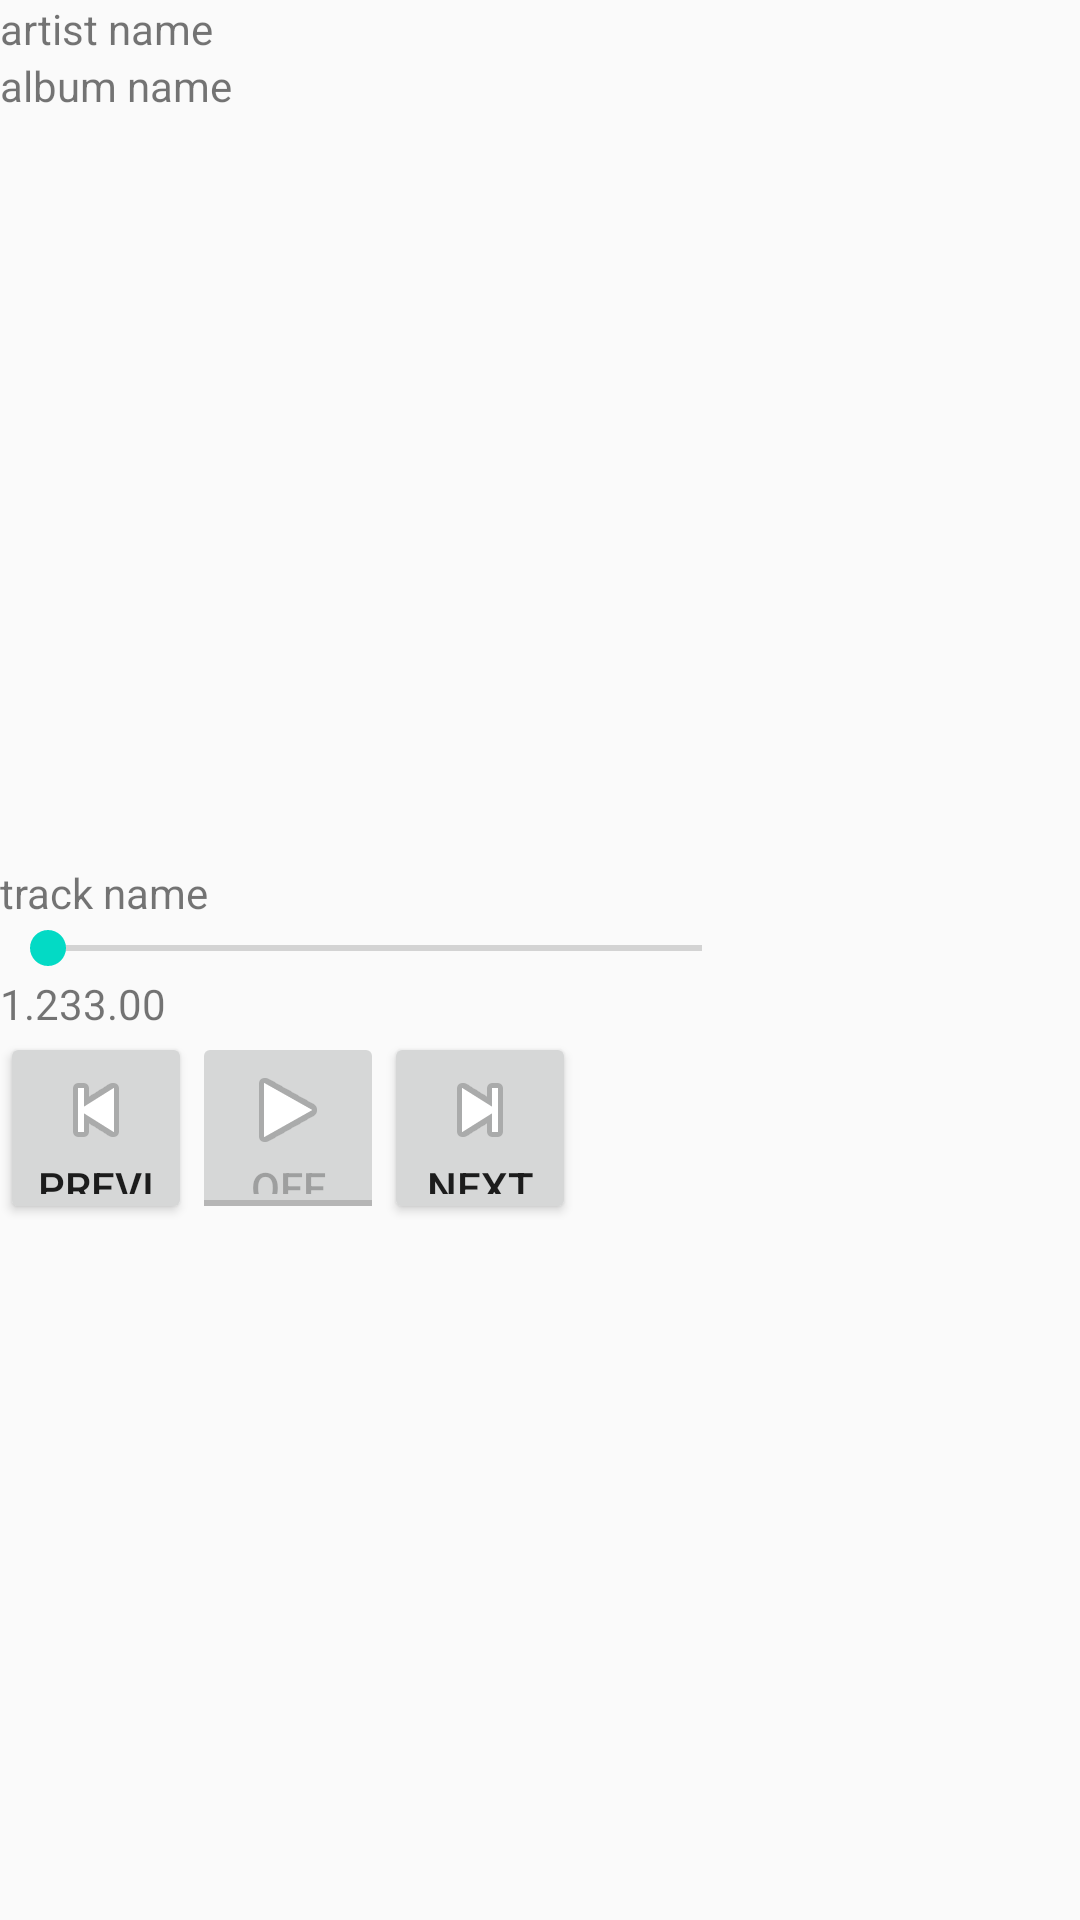

Layout XML and referenced resources for this Android screen:
<!-- AndroidManifest.xml: application theme AppTheme -->
<!-- res/layout/fragment_track_dialog.xml -->
<?xml version="1.0" encoding="utf-8"?>
<ScrollView xmlns:android="http://schemas.android.com/apk/res/android"
    xmlns:tools="http://schemas.android.com/tools"
    android:layout_width="wrap_content"
    android:layout_height="wrap_content"
    android:minWidth="320dp"
    tools:context=".ui.TrackDialogFragment">

    <LinearLayout
        android:layout_width="wrap_content"
        android:orientation="vertical"
        android:layout_height="wrap_content">

        <TextView
            android:layout_width="match_parent"
            android:layout_height="wrap_content"
            android:id="@+id/dialogArtist"
            android:text="artist name"/>

        <TextView
            android:layout_width="match_parent"
            android:layout_height="wrap_content"
            android:id="@+id/dialogAlbum"
            android:text="album name"/>

        <ImageView
            android:layout_width="250dp"
            android:layout_height="250dp"
            android:id="@+id/dialogPoster"
            android:contentDescription="poster image"/>

        <TextView
            android:layout_width="match_parent"
            android:layout_height="wrap_content"
            android:id="@+id/dialogTrack"
            android:text="track name"/>

        <SeekBar
            android:id="@+id/dialogSeekBar"
            android:layout_width="match_parent"
            android:layout_height="wrap_content"
            android:secondaryProgressTint="@android:color/black"/>

        <LinearLayout
            android:layout_width="match_parent"
            android:layout_height="wrap_content"
            android:orientation="horizontal">

            <TextView
                android:layout_width="wrap_content"
                android:layout_height="wrap_content"
                android:id="@+id/dialogCurrentTime"
                android:text="1.23"/>

            <TextView
                android:layout_width="wrap_content"
                android:layout_height="wrap_content"
                android:id="@+id/dialogTotalTime"
                android:text="3.00"/>

        </LinearLayout>

        <LinearLayout
            android:layout_width="match_parent"
            android:layout_height="wrap_content"
            android:orientation="horizontal">

            <Button
                android:layout_width="64dp"
                android:layout_height="64dp"
                android:text="previous"
                android:drawableTop="@android:drawable/ic_media_previous"
                android:id="@+id/dialogPrevious"/>

            <ToggleButton
                android:layout_width="64dp"
                android:layout_height="64dp"
                android:text="playpause"
                android:enabled="false"
                android:drawableTop="@drawable/ic_play_pause"
                android:id="@+id/dialogPlayPause"/>

            <Button
                android:layout_width="64dp"
                android:layout_height="64dp"
                android:text="next"
                android:drawableTop="@android:drawable/ic_media_next"
                android:id="@+id/dialogNext"/>

        </LinearLayout>

    </LinearLayout>

</ScrollView>
<!-- resources referenced by this layout -->
<resources>
  <!-- drawable ic_play_pause (drawable) -->
  <?xml version="1.0" encoding="utf-8"?>
  <selector xmlns:android="http://schemas.android.com/apk/res/android">
      <item android:state_checked="true"
          android:drawable="@android:drawable/ic_media_pause" />
      <item android:drawable="@android:drawable/ic_media_play" />
  </selector>
  <style name="AppTheme" parent="Theme.AppCompat.Light.DarkActionBar">
          
          <item name="colorPrimary">@color/colorPrimary</item>
          <item name="colorPrimaryDark">@color/colorPrimaryDark</item>
          <item name="colorAccent">@color/colorAccent</item>
      </style>
  <!-- not gathered from this repository: default colours our renderer supplied (Android Studio template values) -->
  <color name="colorPrimary">#FF6200EE</color>
  <color name="colorPrimaryDark">#FF3700B3</color>
  <color name="colorAccent">#FF03DAC5</color>
</resources>
